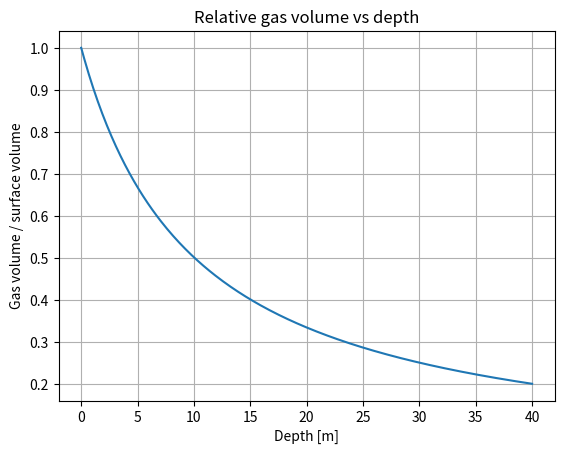
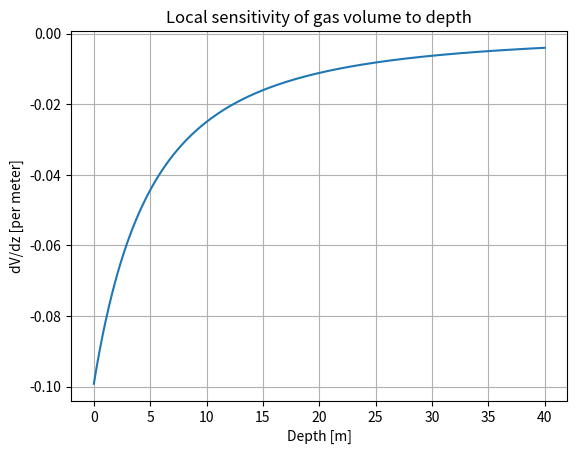

These figures' Python source, in order:
import numpy as np
import matplotlib.pyplot as plt

rho = 1025.0       # seawater density [kg/m^3]
g = 9.80665        # gravitational acceleration [m/s^2]
P0 = 101325.0      # atmospheric pressure [Pa]

def pressure_at_depth(depth_m):
    """Return absolute pressure in pascals at a given depth."""
    return P0 + rho * g * depth_m


def pressure_bar(depth_m):
    """Return absolute pressure in bar."""
    return pressure_at_depth(depth_m) / 100_000

def gas_volume_at_depth(depth_m, surface_volume=1.0):
    """Return gas volume at depth using Boyle's law.

    The result has the same volume unit as surface_volume.
    """
    return surface_volume * P0 / pressure_at_depth(depth_m)

for depth_m in [0, 10, 20, 30, 40]:
    volume_l = gas_volume_at_depth(depth_m, surface_volume=1.0)
    print(f"{depth_m:2d} m → {volume_l:.3f} L")

depth = np.linspace(0, 40, 300)
pressure = pressure_bar(depth)
volume_fraction = gas_volume_at_depth(depth, surface_volume=1.0)

plt.plot(depth, volume_fraction)

plt.xlabel("Depth [m]")
plt.ylabel("Gas volume / surface volume")
plt.title("Relative gas volume vs depth")
plt.grid(True)

plt.show()

depths = np.array([0, 10, 20, 30, 40], dtype=float)
volumes = gas_volume_at_depth(depths)

for d, v in zip(depths, volumes):
    print(f"{d:4.0f} m → {100*v:5.1f}% of surface volume")

absolute_changes = np.diff(volumes)

for start, end, delta in zip(depths[:-1], depths[1:], absolute_changes):
    print(
        f"{start:2.0f} → {end:2.0f} m: "
        f"{delta:+.3f} surface-volume units"
    )

def gas_volume_between_depths(volume_start, depth_start_m, depth_end_m):
    """Return final gas volume after moving between two depths."""
    p_start = pressure_at_depth(depth_start_m)
    p_end = pressure_at_depth(depth_end_m)
    return volume_start * p_start / p_end

examples = [
    (1.0, 30, 20),
    (1.0, 20, 10),
    (1.0, 10, 0),
]

for v0, d0, d1 in examples:
    v1 = gas_volume_between_depths(v0, d0, d1)
    relative_change = (v1 / v0 - 1) * 100
    print(
        f"{d0:2d} → {d1:2d} m: "
        f"{v0:.2f} → {v1:.2f} L "
        f"({relative_change:+.1f}%)"
    )

def volume_sensitivity(depth_m):
    """Return dV/dz for normalized surface volume V0 = 1."""
    return -(P0 * rho * g) / (P0 + rho * g * depth_m) ** 2

sensitivity = volume_sensitivity(depth)

plt.plot(depth, sensitivity)

plt.xlabel("Depth [m]")
plt.ylabel("dV/dz [per meter]")
plt.title("Local sensitivity of gas volume to depth")
plt.grid(True)

plt.show()

# Hint:
# numerical_dV_dz = np.gradient(volume_fraction, depth)

# Your code here
